Image classification data set "dataset" (rickyreyes10/ResNet50_transfer_learning_with_Soccer_Dataset on GitHub). Class labels (10): soccer ball, soccer boots cleat, soccer goal net, soccer goalkeeper glove, soccer indoor soccer shoe, soccer jersey, soccer pants, soccer shin pads, soccer socks, soccer turf shoe.

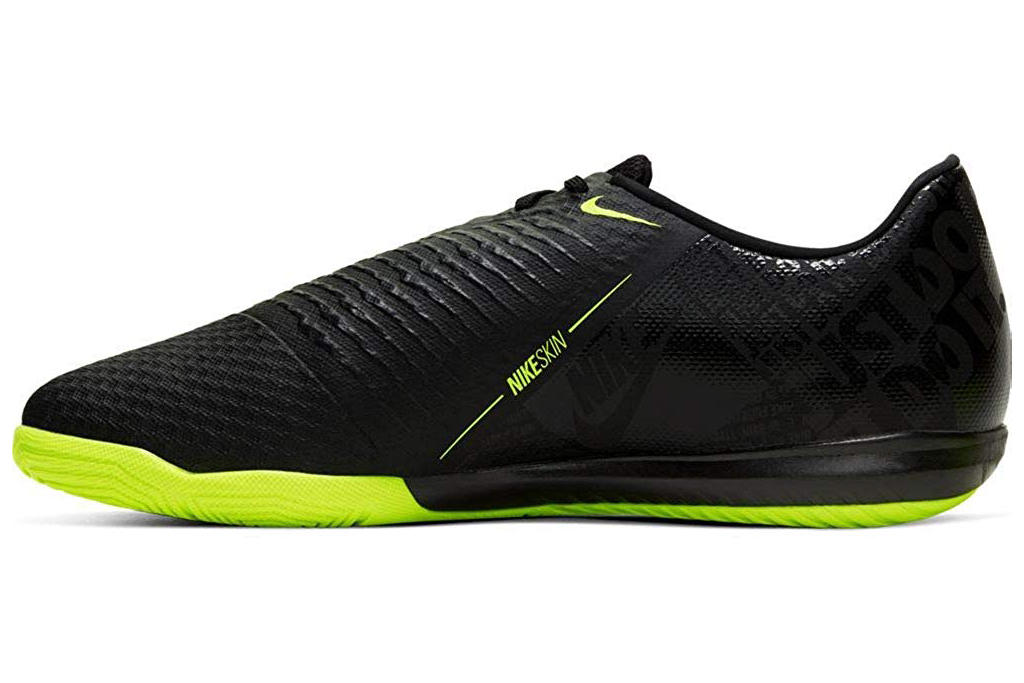
Label: soccer indoor soccer shoe

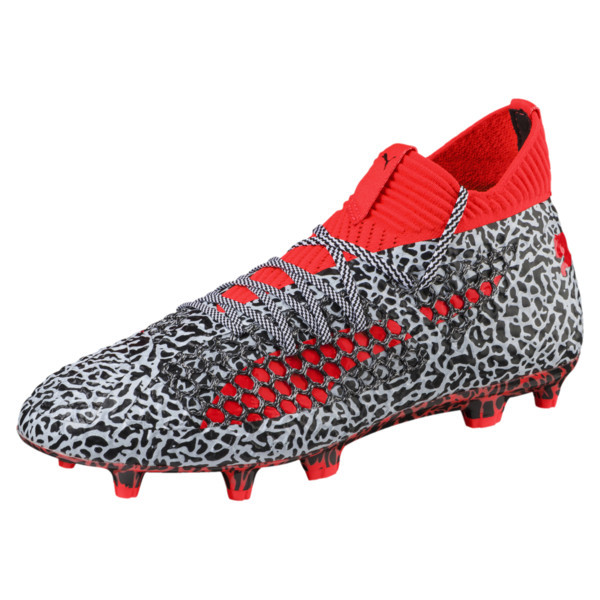
Label: soccer boots cleat

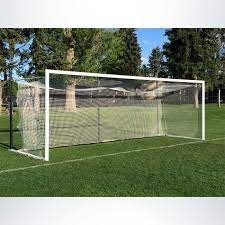
Label: soccer goal net

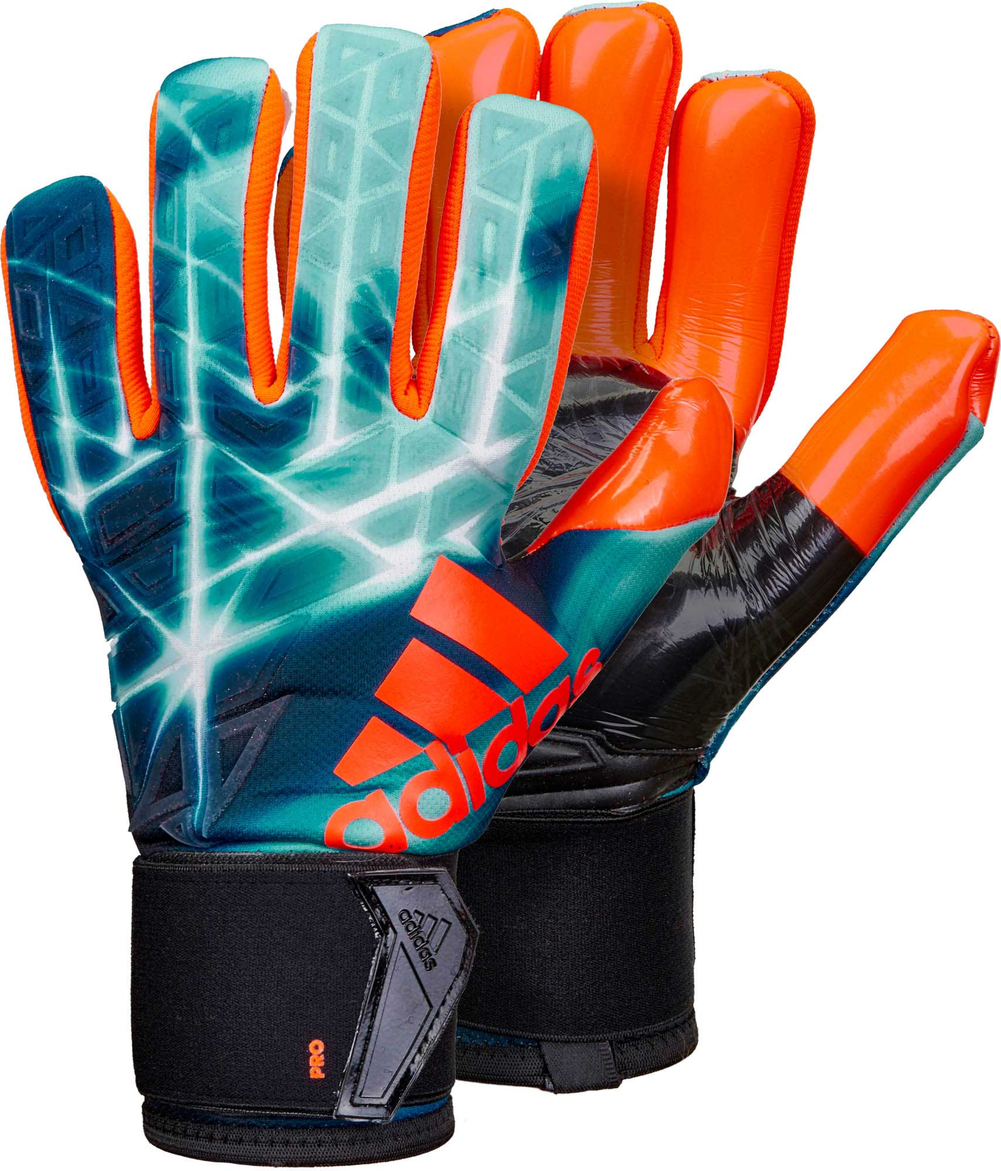
Label: soccer goalkeeper glove

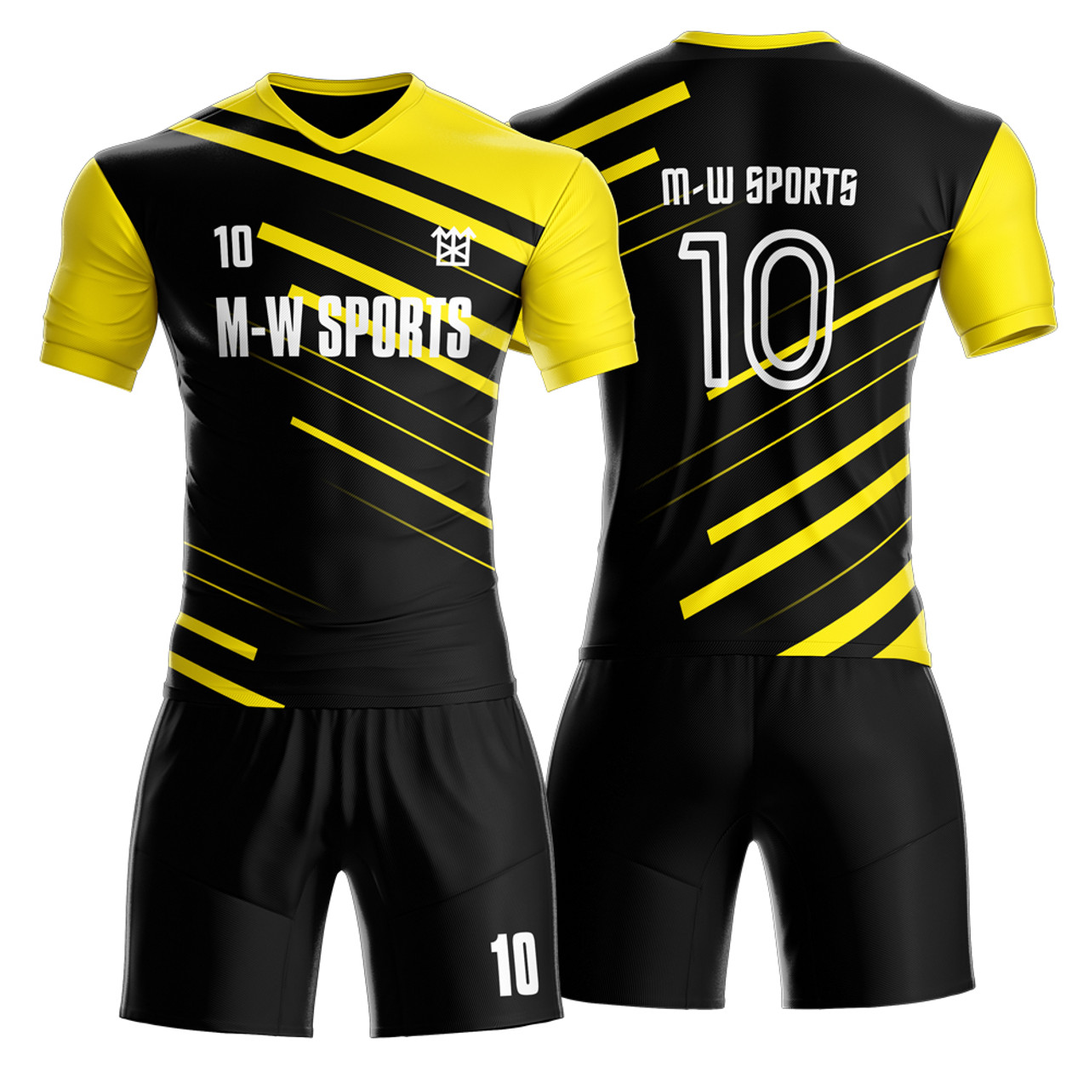
Label: soccer jersey

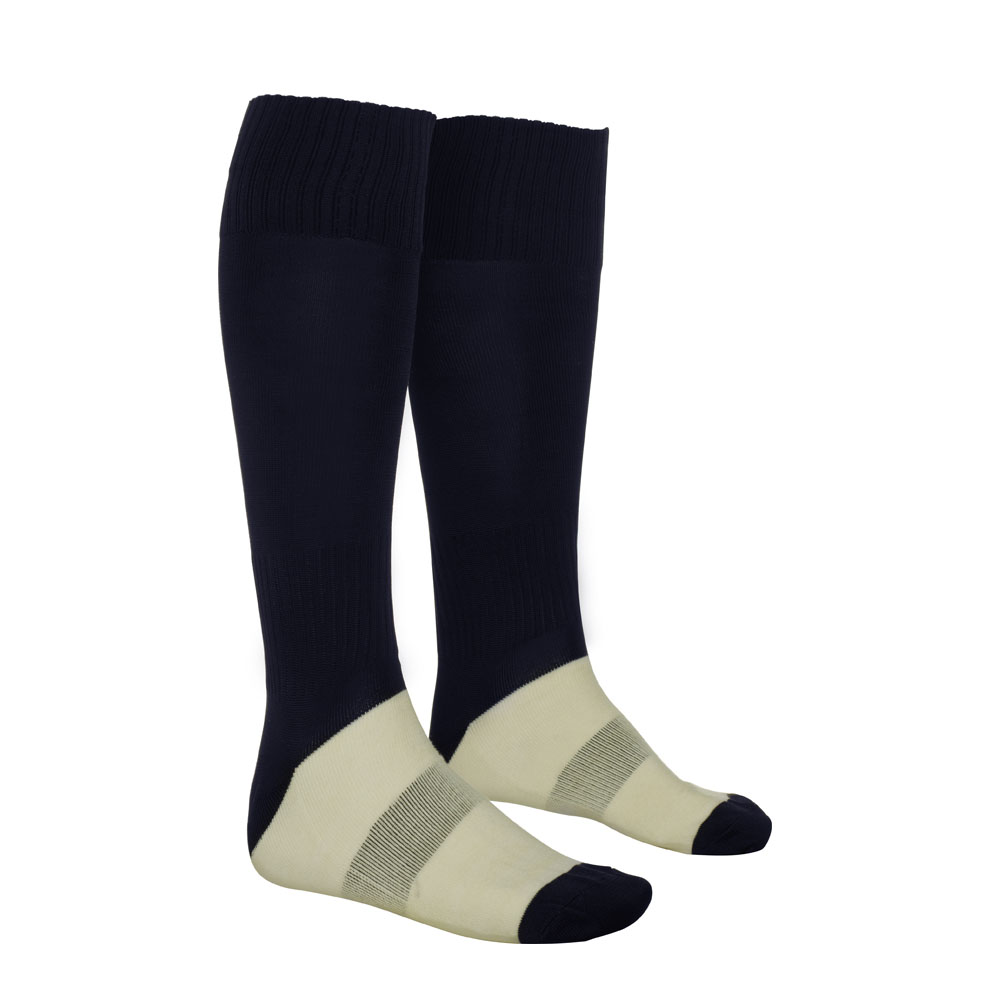
Label: soccer socks
